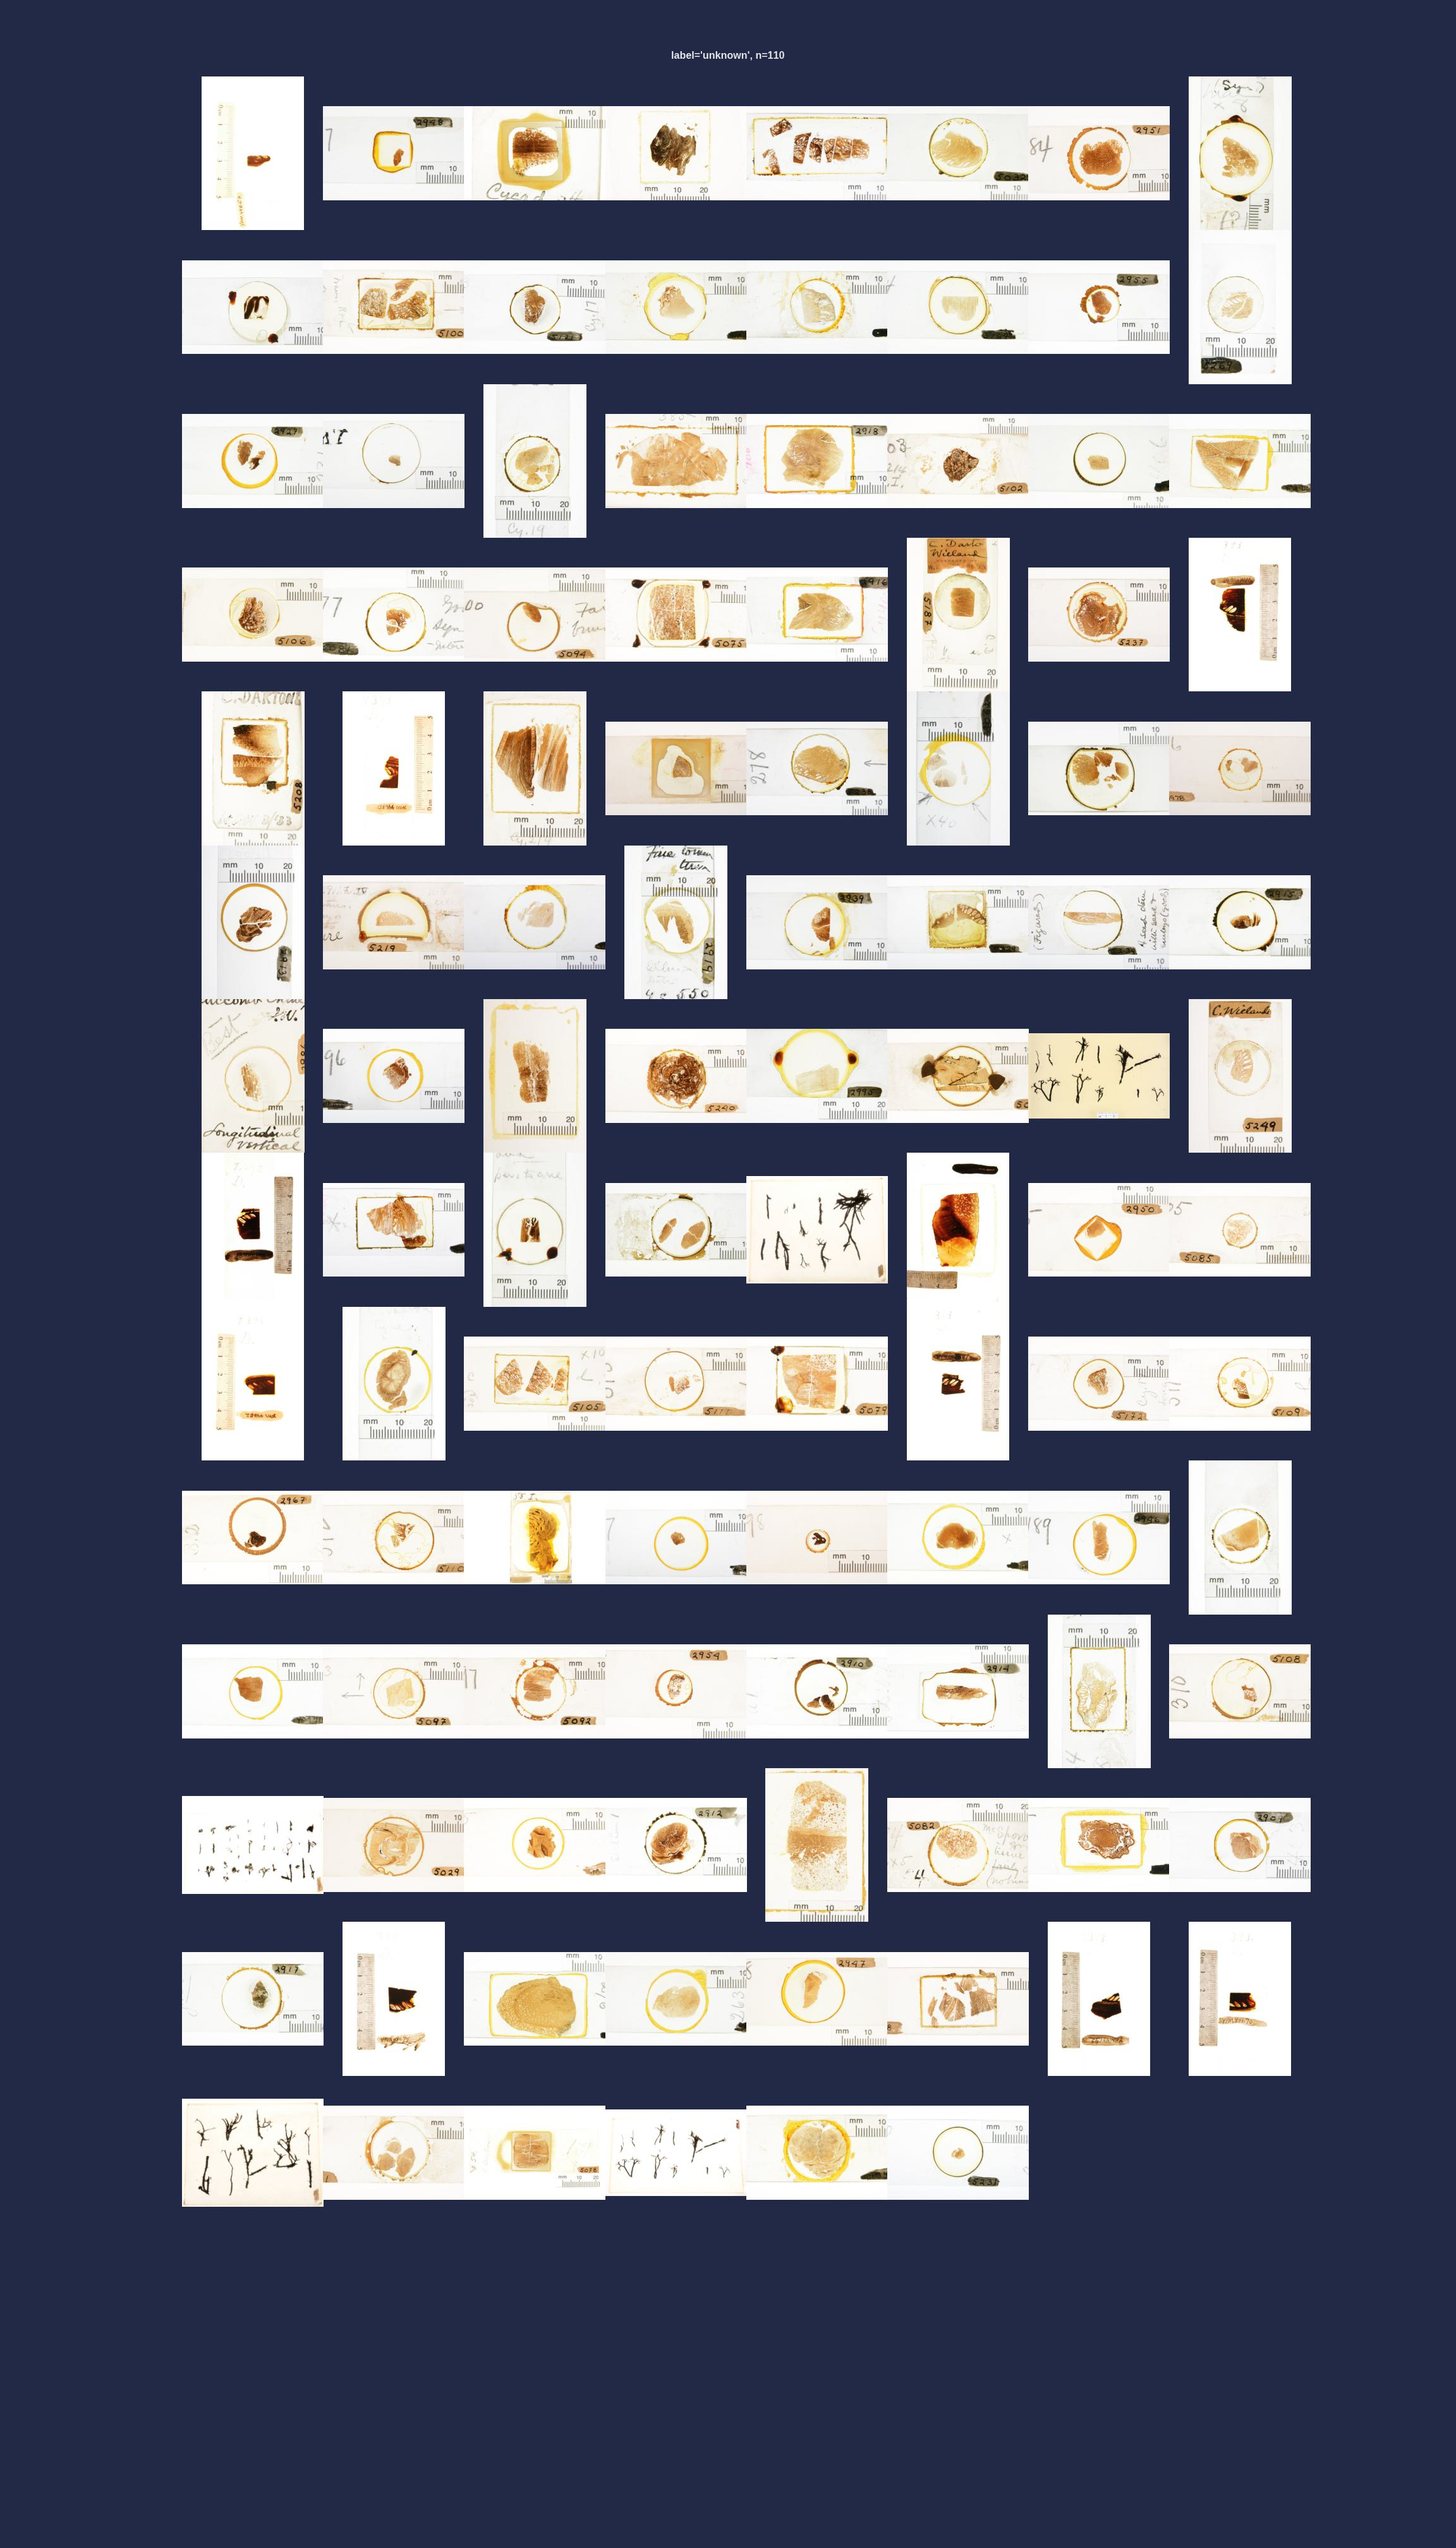

Values plotted in this chart, from the file beside it:
, label, thumb_path, path, r, g, b, h, s, v, height, width, aspect_ratio, kingdom, phylum, class, order, family, genus, specificEpithet, taxonRank, vernacularName, continent, country
0, unknown, /dev/shm/jrose3/2022-yale_fossils/image_…, /media/data_cifs/projects/prj_fossils/da…, 253.3, 251.9, 248.8, 6.224, 5.516, 253.5, 3008, 2000, 1.504, Plantae, Tracheophyta, Gymnospermopsida, Cycadeoidales, Cycadeoidaceae, Cycadeoidea, wielandi, Species, tracheophytes; plants, North America, USA
1, unknown, /dev/shm/jrose3/2022-yale_fossils/image_…, /media/data_cifs/projects/prj_fossils/da…, 236.7, 233.5, 224.8, 26.64, 15.65, 237, 4000, 6000, 0.6667, Plantae, Tracheophyta, Gymnospermopsida, Cycadeoidales, Cycadeoidaceae, Cycadeoidea, excelsa, Species, tracheophytes; plants, , 
2, unknown, /dev/shm/jrose3/2022-yale_fossils/image_…, /media/data_cifs/projects/prj_fossils/da…, 237, 224.6, 198, 34.68, 48.11, 237.1, 4000, 6000, 0.6667, Plantae, Tracheophyta, Gymnospermopsida, Cycadeoidales, Cycadeoidaceae, Cycadeoidea, dacotensis, Species, tracheophytes; plants, North America, USA
3, unknown, /dev/shm/jrose3/2022-yale_fossils/image_…, /media/data_cifs/projects/prj_fossils/da…, 237.1, 231.8, 223.2, 30.39, 23.86, 237.1, 4000, 6000, 0.6667, Plantae, Tracheophyta, Gymnospermopsida, Cycadeoidales, Cycadeoidaceae, Cycadeoidea, ferrettiana, Species, tracheophytes; plants, , 
4, unknown, /dev/shm/jrose3/2022-yale_fossils/image_…, /media/data_cifs/projects/prj_fossils/da…, 237.2, 228.8, 217.7, 26.71, 26.77, 237.4, 4000, 6000, 0.6667, Plantae, Tracheophyta, Gymnospermopsida, Cycadeoidales, Cycadeoidaceae, Cycadeoidea, dacotensis, Species, tracheophytes; plants, , 
5, unknown, /dev/shm/jrose3/2022-yale_fossils/image_…, /media/data_cifs/projects/prj_fossils/da…, 237.2, 234, 220.6, 41.28, 21, 237.5, 4000, 6000, 0.6667, Plantae, Tracheophyta, Gymnospermopsida, Cycadeoidales, Cycadeoidaceae, Cycadeoidea, turrita, Species, tracheophytes; plants, , 
6, unknown, /dev/shm/jrose3/2022-yale_fossils/image_…, /media/data_cifs/projects/prj_fossils/da…, 237.7, 224.7, 210.9, 29.24, 33.16, 237.8, 4000, 6000, 0.6667, Plantae, Tracheophyta, Gymnospermopsida, Cycadeoidales, Cycadeoidaceae, Cycadeoidea, excelsa, Species, tracheophytes; plants, , 
7, unknown, /dev/shm/jrose3/2022-yale_fossils/image_…, /media/data_cifs/projects/prj_fossils/da…, 238.1, 234, 221.5, 38.52, 20.95, 238.4, 6000, 4000, 1.5, Plantae, Tracheophyta, Gymnospermopsida, Cycadeoidales, Cycadeoidaceae, Cycadeoidea, marshiana, Species, tracheophytes; plants, , 
8, unknown, /dev/shm/jrose3/2022-yale_fossils/image_…, /media/data_cifs/projects/prj_fossils/da…, 239.1, 237.3, 233.7, 17.94, 9.824, 239.4, 4000, 6000, 0.6667, Plantae, Tracheophyta, Gymnospermopsida, Cycadeoidales, Cycadeoidaceae, Cycadeoidea, marshiana, Species, tracheophytes; plants, , 
9, unknown, /dev/shm/jrose3/2022-yale_fossils/image_…, /media/data_cifs/projects/prj_fossils/da…, 239.5, 229.7, 213.1, 33.07, 32.04, 239.5, 4000, 6000, 0.6667, Plantae, Tracheophyta, Gymnospermopsida, Cycadeoidales, Cycadeoidaceae, Cycadeoidea, dacotensis, Species, tracheophytes; plants, , 
10, unknown, /dev/shm/jrose3/2022-yale_fossils/image_…, /media/data_cifs/projects/prj_fossils/da…, 239.2, 236.6, 232.1, 13.37, 11.91, 239.6, 4000, 6000, 0.6667, Plantae, Tracheophyta, Gymnospermopsida, Cycadeoidales, Cycadeoidaceae, Cycadeoidea, colossalis, Species, tracheophytes; plants, North America, USA
11, unknown, /dev/shm/jrose3/2022-yale_fossils/image_…, /media/data_cifs/projects/prj_fossils/da…, 239.3, 236.7, 223.8, 42.58, 18.79, 239.7, 4000, 6000, 0.6667, Plantae, Tracheophyta, Gymnospermopsida, Cycadeoidales, Cycadeoidaceae, Cycadeoidea, sp., Species, tracheophytes; plants, , 
12, unknown, /dev/shm/jrose3/2022-yale_fossils/image_…, /media/data_cifs/projects/prj_fossils/da…, 239.4, 236.9, 226.5, 25.95, 15.45, 239.7, 4000, 6000, 0.6667, , , , , , , , , , , 
13, unknown, /dev/shm/jrose3/2022-yale_fossils/image_…, /media/data_cifs/projects/prj_fossils/da…, 239.5, 237.9, 229.6, 24.84, 13.72, 239.9, 4000, 6000, 0.6667, Plantae, Tracheophyta, Gymnospermopsida, Cycadeoidales, Cycadeoidaceae, Cycadeoidea, colossalis, Species, tracheophytes; plants, , 
14, unknown, /dev/shm/jrose3/2022-yale_fossils/image_…, /media/data_cifs/projects/prj_fossils/da…, 239.9, 235.9, 230.7, 16.43, 13.86, 240.1, 4000, 6000, 0.6667, Plantae, Tracheophyta, Gymnospermopsida, Cycadeoidales, Cycadeoidaceae, Cycadeoidea, excelsa, Species, tracheophytes; plants, , 
15, unknown, /dev/shm/jrose3/2022-yale_fossils/image_…, /media/data_cifs/projects/prj_fossils/da…, 239.9, 238.9, 235.4, 12.99, 7.967, 240.2, 6000, 4000, 1.5, Plantae, Tracheophyta, Gymnospermopsida, Cycadeoidales, Cycadeoidaceae, Cycadeoidea, wielandi, Species, tracheophytes; plants, , 
16, unknown, /dev/shm/jrose3/2022-yale_fossils/image_…, /media/data_cifs/projects/prj_fossils/da…, 240, 236.5, 226.3, 34.23, 17.56, 240.3, 4000, 6000, 0.6667, Plantae, Tracheophyta, Gymnospermopsida, Cycadeoidales, Cycadeoidaceae, Cycadeoidea, minnekahtensis, Species, tracheophytes; plants, , 
17, unknown, /dev/shm/jrose3/2022-yale_fossils/image_…, /media/data_cifs/projects/prj_fossils/da…, 239.8, 239.3, 236.8, 28.85, 5.167, 240.3, 4000, 6000, 0.6667, Plantae, Tracheophyta, Gymnospermopsida, Cycadeoidales, Cycadeoidaceae, Cycadeoidea, scotti, Species, tracheophytes; plants, , 
18, unknown, /dev/shm/jrose3/2022-yale_fossils/image_…, /media/data_cifs/projects/prj_fossils/da…, 240.1, 237.6, 230.3, 18.49, 12.51, 240.3, 6000, 4000, 1.5, Plantae, Tracheophyta, Gymnospermopsida, Cycadeoidales, Cycadeoidaceae, Cycadeoidea, mcbridei, Species, tracheophytes; plants, North America, USA
19, unknown, /dev/shm/jrose3/2022-yale_fossils/image_…, /media/data_cifs/projects/prj_fossils/da…, 240.4, 223.5, 197.6, 30.74, 47.72, 240.4, 4000, 6000, 0.6667, Plantae, Tracheophyta, Gymnospermopsida, Cycadeoidales, Cycadeoidaceae, Cycadeoidea, dacotensis, Species, tracheophytes; plants, North America, USA
20, unknown, /dev/shm/jrose3/2022-yale_fossils/image_…, /media/data_cifs/projects/prj_fossils/da…, 240.3, 229.3, 209.6, 33.71, 36.03, 240.6, 4000, 6000, 0.6667, Plantae, Tracheophyta, Gymnospermopsida, Cycadeoidales, Cycadeoidaceae, Cycadeoidea, wellsii, Species, tracheophytes; plants, North America, USA
21, unknown, /dev/shm/jrose3/2022-yale_fossils/image_…, /media/data_cifs/projects/prj_fossils/da…, 240.6, 234, 223.6, 31.44, 22.07, 240.6, 4000, 6000, 0.6667, Plantae, Tracheophyta, Gymnospermopsida, Cycadeoidales, Cycadeoidaceae, Cycadeoidea, dacotensis, Species, tracheophytes; plants, North America, USA
22, unknown, /dev/shm/jrose3/2022-yale_fossils/image_…, /media/data_cifs/projects/prj_fossils/da…, 240.5, 239.4, 233.6, 36.49, 9.955, 240.8, 4000, 6000, 0.6667, Plantae, Tracheophyta, Gymnospermopsida, Cycadeoidales, Cycadeoidaceae, Cycadeoidea, marshiana, Species, tracheophytes; plants, North America, USA
23, unknown, /dev/shm/jrose3/2022-yale_fossils/image_…, /media/data_cifs/projects/prj_fossils/da…, 240.7, 233.7, 216.1, 33.16, 29.15, 240.9, 4000, 6000, 0.6667, Plantae, Tracheophyta, Gymnospermopsida, Cycadeoidales, Cycadeoidaceae, Cycadeoidea, sp., Species, tracheophytes; plants, , 
24, unknown, /dev/shm/jrose3/2022-yale_fossils/image_…, /media/data_cifs/projects/prj_fossils/da…, 241.1, 234.1, 220.8, 31, 25.12, 241.2, 4000, 6000, 0.6667, Plantae, Tracheophyta, Gymnospermopsida, Cycadeoidales, Cycadeoidaceae, Cycadeoidea, dacotensis, Species, tracheophytes; plants, , 
25, unknown, /dev/shm/jrose3/2022-yale_fossils/image_…, /media/data_cifs/projects/prj_fossils/da…, 241, 237.8, 230.1, 37.61, 14.92, 241.3, 4000, 6000, 0.6667, Plantae, Tracheophyta, Gymnospermopsida, Cycadeoidales, Cycadeoidaceae, Cycadeoidea, dacotensis, Species, tracheophytes; plants, , 
26, unknown, /dev/shm/jrose3/2022-yale_fossils/image_…, /media/data_cifs/projects/prj_fossils/da…, 241.3, 234.6, 224.2, 29.61, 20.1, 241.4, 4000, 6000, 0.6667, Plantae, Tracheophyta, Gymnospermopsida, Cycadeoidales, Cycadeoidaceae, Cycadeoidea, dacotensis, Species, tracheophytes; plants, , 
27, unknown, /dev/shm/jrose3/2022-yale_fossils/image_…, /media/data_cifs/projects/prj_fossils/da…, 241.4, 231.5, 215.9, 35.16, 31.25, 241.4, 4000, 6000, 0.6667, Plantae, Tracheophyta, Gymnospermopsida, Cycadeoidales, Cycadeoidaceae, Cycadeoidea, dacotensis, Species, tracheophytes; plants, North America, USA
28, unknown, /dev/shm/jrose3/2022-yale_fossils/image_…, /media/data_cifs/projects/prj_fossils/da…, 241.6, 234.5, 218, 29.06, 27.77, 241.8, 4000, 6000, 0.6667, Plantae, Tracheophyta, Gymnospermopsida, Cycadeoidales, Cycadeoidaceae, Cycadeoidea, wellsii, Species, tracheophytes; plants, North America, USA
29, unknown, /dev/shm/jrose3/2022-yale_fossils/image_…, /media/data_cifs/projects/prj_fossils/da…, 237.1, 224.1, 204.3, 30.82, 40.51, 237.1, 6000, 4000, 1.5, Plantae, Tracheophyta, Gymnospermopsida, Cycadeoidales, Cycadeoidaceae, Cycadeoidea, dartoni, Species, tracheophytes; plants, , 
30, unknown, /dev/shm/jrose3/2022-yale_fossils/image_…, /media/data_cifs/projects/prj_fossils/da…, 236.8, 224.4, 211, 24.14, 32.16, 237, 4000, 6000, 0.6667, Plantae, Tracheophyta, Gymnospermopsida, Cycadeoidales, Cycadeoidaceae, Cycadeoidea, wielandi, Species, tracheophytes; plants, , 
31, unknown, /dev/shm/jrose3/2022-yale_fossils/image_…, /media/data_cifs/projects/prj_fossils/da…, 242, 236.8, 231.7, 5.362, 17.75, 242, 3008, 2000, 1.504, Plantae, Tracheophyta, Gymnospermopsida, Cycadeoidales, Cycadeoidaceae, Cycadeoidea, wielandi, Species, tracheophytes; plants, North America, USA
32, unknown, /dev/shm/jrose3/2022-yale_fossils/image_…, /media/data_cifs/projects/prj_fossils/da…, 236.9, 224.9, 206.5, 30.81, 38.38, 237, 6000, 4000, 1.5, Plantae, Tracheophyta, Gymnospermopsida, Cycadeoidales, Cycadeoidaceae, Cycadeoidea, dartoni, Species, tracheophytes; plants, North America, USA
33, unknown, /dev/shm/jrose3/2022-yale_fossils/image_…, /media/data_cifs/projects/prj_fossils/da…, 251.4, 246.8, 240.6, 6.243, 13.34, 251.5, 3008, 2000, 1.504, Plantae, Tracheophyta, Gymnospermopsida, Cycadeoidales, Cycadeoidaceae, Cycadeoidea, wielandi, Species, tracheophytes; plants, North America, USA
34, unknown, /dev/shm/jrose3/2022-yale_fossils/image_…, /media/data_cifs/projects/prj_fossils/da…, 231.5, 215.5, 193.9, 29.42, 48.5, 231.6, 6000, 4000, 1.5, Plantae, Tracheophyta, Gymnospermopsida, Cycadeoidales, Cycadeoidaceae, Cycadeoidea, dacotensis, Species, tracheophytes; plants, North America, USA
35, unknown, /dev/shm/jrose3/2022-yale_fossils/image_…, /media/data_cifs/projects/prj_fossils/da…, 231.6, 217.7, 195.8, 23.39, 41.06, 231.6, 4000, 6000, 0.6667, Plantae, Tracheophyta, Gymnospermopsida, Cycadeoidales, Cycadeoidaceae, Cycadeoidea, marylandica, Species, tracheophytes; plants, North America, USA
36, unknown, /dev/shm/jrose3/2022-yale_fossils/image_…, /media/data_cifs/projects/prj_fossils/da…, 231.4, 225.8, 214.3, 34.51, 22.93, 231.9, 4000, 6000, 0.6667, Plantae, Tracheophyta, Gymnospermopsida, Cycadeoidales, Cycadeoidaceae, Cycadeoidea, wielandi, Species, tracheophytes; plants, , 
37, unknown, /dev/shm/jrose3/2022-yale_fossils/image_…, /media/data_cifs/projects/prj_fossils/da…, 230.9, 229.7, 222.5, 59.04, 13.33, 232, 6000, 4000, 1.5, Plantae, Tracheophyta, Gymnospermopsida, Cycadeoidales, Cycadeoidaceae, Cycadeoidea, ingens, Species, tracheophytes; plants, North America, USA
38, unknown, /dev/shm/jrose3/2022-yale_fossils/image_…, /media/data_cifs/projects/prj_fossils/da…, 231.9, 226.7, 214.3, 34.21, 24.57, 232.4, 4000, 6000, 0.6667, Plantae, Tracheophyta, Gymnospermopsida, Cycadeoidales, Cycadeoidaceae, Cycadeoidea, marshiana, Species, tracheophytes; plants, North America, USA
39, unknown, /dev/shm/jrose3/2022-yale_fossils/image_…, /media/data_cifs/projects/prj_fossils/da…, 232.3, 223.5, 213.7, 21.99, 21.46, 232.4, 4000, 6000, 0.6667, Plantae, Tracheophyta, Gymnospermopsida, Cycadeoidales, Cycadeoidaceae, Cycadeoidea, marshiana, Species, tracheophytes; plants, North America, USA
40, unknown, /dev/shm/jrose3/2022-yale_fossils/image_…, /media/data_cifs/projects/prj_fossils/da…, 232.4, 227.6, 222.1, 52.8, 16.8, 232.9, 6000, 4000, 1.5, Plantae, Tracheophyta, Gymnospermopsida, Cycadeoidales, Cycadeoidaceae, Cycadeoidea, wyomingensis, Species, tracheophytes; plants, North America, USA
41, unknown, /dev/shm/jrose3/2022-yale_fossils/image_…, /media/data_cifs/projects/prj_fossils/da…, 233, 222, 206.6, 25.12, 30.83, 233, 4000, 6000, 0.6667, Plantae, Tracheophyta, Gymnospermopsida, Cycadeoidales, Cycadeoidaceae, Cycadeoidea, wielandi, Species, tracheophytes; plants, North America, USA
42, unknown, /dev/shm/jrose3/2022-yale_fossils/image_…, /media/data_cifs/projects/prj_fossils/da…, 231.7, 228.9, 224.5, 85.76, 12.37, 233.2, 4000, 6000, 0.6667, Plantae, Tracheophyta, Gymnospermopsida, Cycadeoidales, Cycadeoidaceae, Cycadeoidea, sp., Species, tracheophytes; plants, , 
43, unknown, /dev/shm/jrose3/2022-yale_fossils/image_…, /media/data_cifs/projects/prj_fossils/da…, 232.5, 229.7, 221, 24.49, 16.88, 233.3, 6000, 4000, 1.5, Plantae, Tracheophyta, Gymnospermopsida, Cycadeoidales, Cycadeoidaceae, Cycadeoidea, wellsii, Species, tracheophytes; plants, North America, USA
44, unknown, /dev/shm/jrose3/2022-yale_fossils/image_…, /media/data_cifs/projects/prj_fossils/da…, 233.1, 229.1, 219.6, 28.28, 18.79, 233.4, 4000, 6000, 0.6667, Plantae, Tracheophyta, Gymnospermopsida, Cycadeoidales, Cycadeoidaceae, Cycadeoidea, jenneyana, Species, tracheophytes; plants, North America, USA
45, unknown, /dev/shm/jrose3/2022-yale_fossils/image_…, /media/data_cifs/projects/prj_fossils/da…, 233.3, 228.6, 213.1, 47.67, 27.78, 234.2, 4000, 6000, 0.6667, Plantae, Tracheophyta, Gymnospermopsida, Cycadeoidales, Cycadeoidaceae, Cycadeoidea, wielandi, Species, tracheophytes; plants, North America, USA
46, unknown, /dev/shm/jrose3/2022-yale_fossils/image_…, /media/data_cifs/projects/prj_fossils/da…, 233, 231, 227.2, 62.96, 11.22, 234.3, 4000, 6000, 0.6667, Plantae, Tracheophyta, Gymnospermopsida, Cycadeoidales, Cycadeoidaceae, Cycadeoidea, wielandi, Species, tracheophytes; plants, North America, USA
47, unknown, /dev/shm/jrose3/2022-yale_fossils/image_…, /media/data_cifs/projects/prj_fossils/da…, 234.2, 231.6, 224.4, 25.07, 16.88, 234.5, 4000, 6000, 0.6667, Plantae, Tracheophyta, Gymnospermopsida, Cycadeoidales, Cycadeoidaceae, Cycadeoidea, wyomingensis, Species, tracheophytes; plants, North America, USA
48, unknown, /dev/shm/jrose3/2022-yale_fossils/image_…, /media/data_cifs/projects/prj_fossils/da…, 234.4, 227.5, 214, 30.42, 24.92, 234.7, 6000, 4000, 1.5, Plantae, Tracheophyta, Gymnospermopsida, Cycadeoidales, Cycadeoidaceae, Monanthesia, sp., Species, tracheophytes; plants, Europe, England
49, unknown, /dev/shm/jrose3/2022-yale_fossils/image_…, /media/data_cifs/projects/prj_fossils/da…, 233.8, 230.5, 224.8, 51.5, 14.49, 234.8, 4000, 6000, 0.6667, Plantae, Tracheophyta, Gymnospermopsida, Cycadeoidales, Cycadeoidaceae, Cycadeoidea, sp., Species, tracheophytes; plants, , 
50, unknown, /dev/shm/jrose3/2022-yale_fossils/image_…, /media/data_cifs/projects/prj_fossils/da…, 235.1, 223.8, 205.6, 25.63, 34.63, 235.1, 6000, 4000, 1.5, Plantae, Tracheophyta, Gymnospermopsida, Cycadeoidales, Cycadeoidaceae, Cycadeoidea, microphylla, Species, tracheophytes; plants, Europe, England
51, unknown, /dev/shm/jrose3/2022-yale_fossils/image_…, /media/data_cifs/projects/prj_fossils/da…, 235.1, 221.4, 206.4, 27.79, 40.23, 235.2, 4000, 6000, 0.6667, Plantae, Tracheophyta, Gymnospermopsida, Cycadeoidales, Cycadeoidaceae, Cycadeoidea, wielandi, Species, tracheophytes; plants, , 
52, unknown, /dev/shm/jrose3/2022-yale_fossils/image_…, /media/data_cifs/projects/prj_fossils/da…, 234.9, 231.2, 216.6, 31.42, 23.65, 235.2, 4000, 6000, 0.6667, Plantae, Tracheophyta, Gymnospermopsida, Cycadeoidales, Cycadeoidaceae, Cycadeoidea, sp., Species, tracheophytes; plants, North America, USA
53, unknown, /dev/shm/jrose3/2022-yale_fossils/image_…, /media/data_cifs/projects/prj_fossils/da…, 235.4, 224.3, 205.2, 38.81, 39.25, 235.5, 4000, 6000, 0.6667, Plantae, Tracheophyta, Gymnospermopsida, Cycadeoidales, Cycadeoidaceae, Cycadeoidea, dacotensis, Species, tracheophytes; plants, North America, USA
54, unknown, /dev/shm/jrose3/2022-yale_fossils/image_…, /media/data_cifs/projects/prj_fossils/da…, 235.5, 222.3, 185.1, 31.51, 57.02, 235.6, 3360, 5552, 0.6052, Plantae, Tracheophyta, Trimerophytopsida, , , Psilophyton, crenulatum, Species, tracheophytes; plants, North America, Canada
55, unknown, /dev/shm/jrose3/2022-yale_fossils/image_…, /media/data_cifs/projects/prj_fossils/da…, 235.8, 226.6, 214.6, 25.74, 26.14, 235.9, 6000, 4000, 1.5, Plantae, Tracheophyta, Gymnospermopsida, Cycadeoidales, Cycadeoidaceae, Cycadeoidea, wielandi, Species, tracheophytes; plants, , 
56, unknown, /dev/shm/jrose3/2022-yale_fossils/image_…, /media/data_cifs/projects/prj_fossils/da…, 235.9, 230.8, 225.4, 10.65, 20.91, 236, 3008, 2000, 1.504, Plantae, Tracheophyta, Gymnospermopsida, Cycadeoidales, Cycadeoidaceae, Cycadeoidea, wielandi, Species, tracheophytes; plants, North America, USA
57, unknown, /dev/shm/jrose3/2022-yale_fossils/image_…, /media/data_cifs/projects/prj_fossils/da…, 235.2, 227.3, 218.6, 70.32, 24.23, 236.1, 4000, 6000, 0.6667, Plantae, Tracheophyta, Gymnospermopsida, Cycadeoidales, Cycadeoidaceae, Cycadella, beecheriana, Species, tracheophytes; plants, , 
58, unknown, /dev/shm/jrose3/2022-yale_fossils/image_…, /media/data_cifs/projects/prj_fossils/da…, 236.2, 234, 227.3, 37.47, 13.11, 236.4, 6000, 4000, 1.5, Plantae, Tracheophyta, Gymnospermopsida, Cycadeoidales, Cycadeoidaceae, Cycadeoidea, marshiana, Species, tracheophytes; plants, , 
59, unknown, /dev/shm/jrose3/2022-yale_fossils/image_…, /media/data_cifs/projects/prj_fossils/da…, 236.4, 232.4, 221.3, 36.33, 19.6, 236.7, 4000, 6000, 0.6667, Plantae, Tracheophyta, Gymnospermopsida, Cycadeoidales, Cycadeoidaceae, Cycadeoidea, dacotensis, Species, tracheophytes; plants, , 
... 50 more rows
